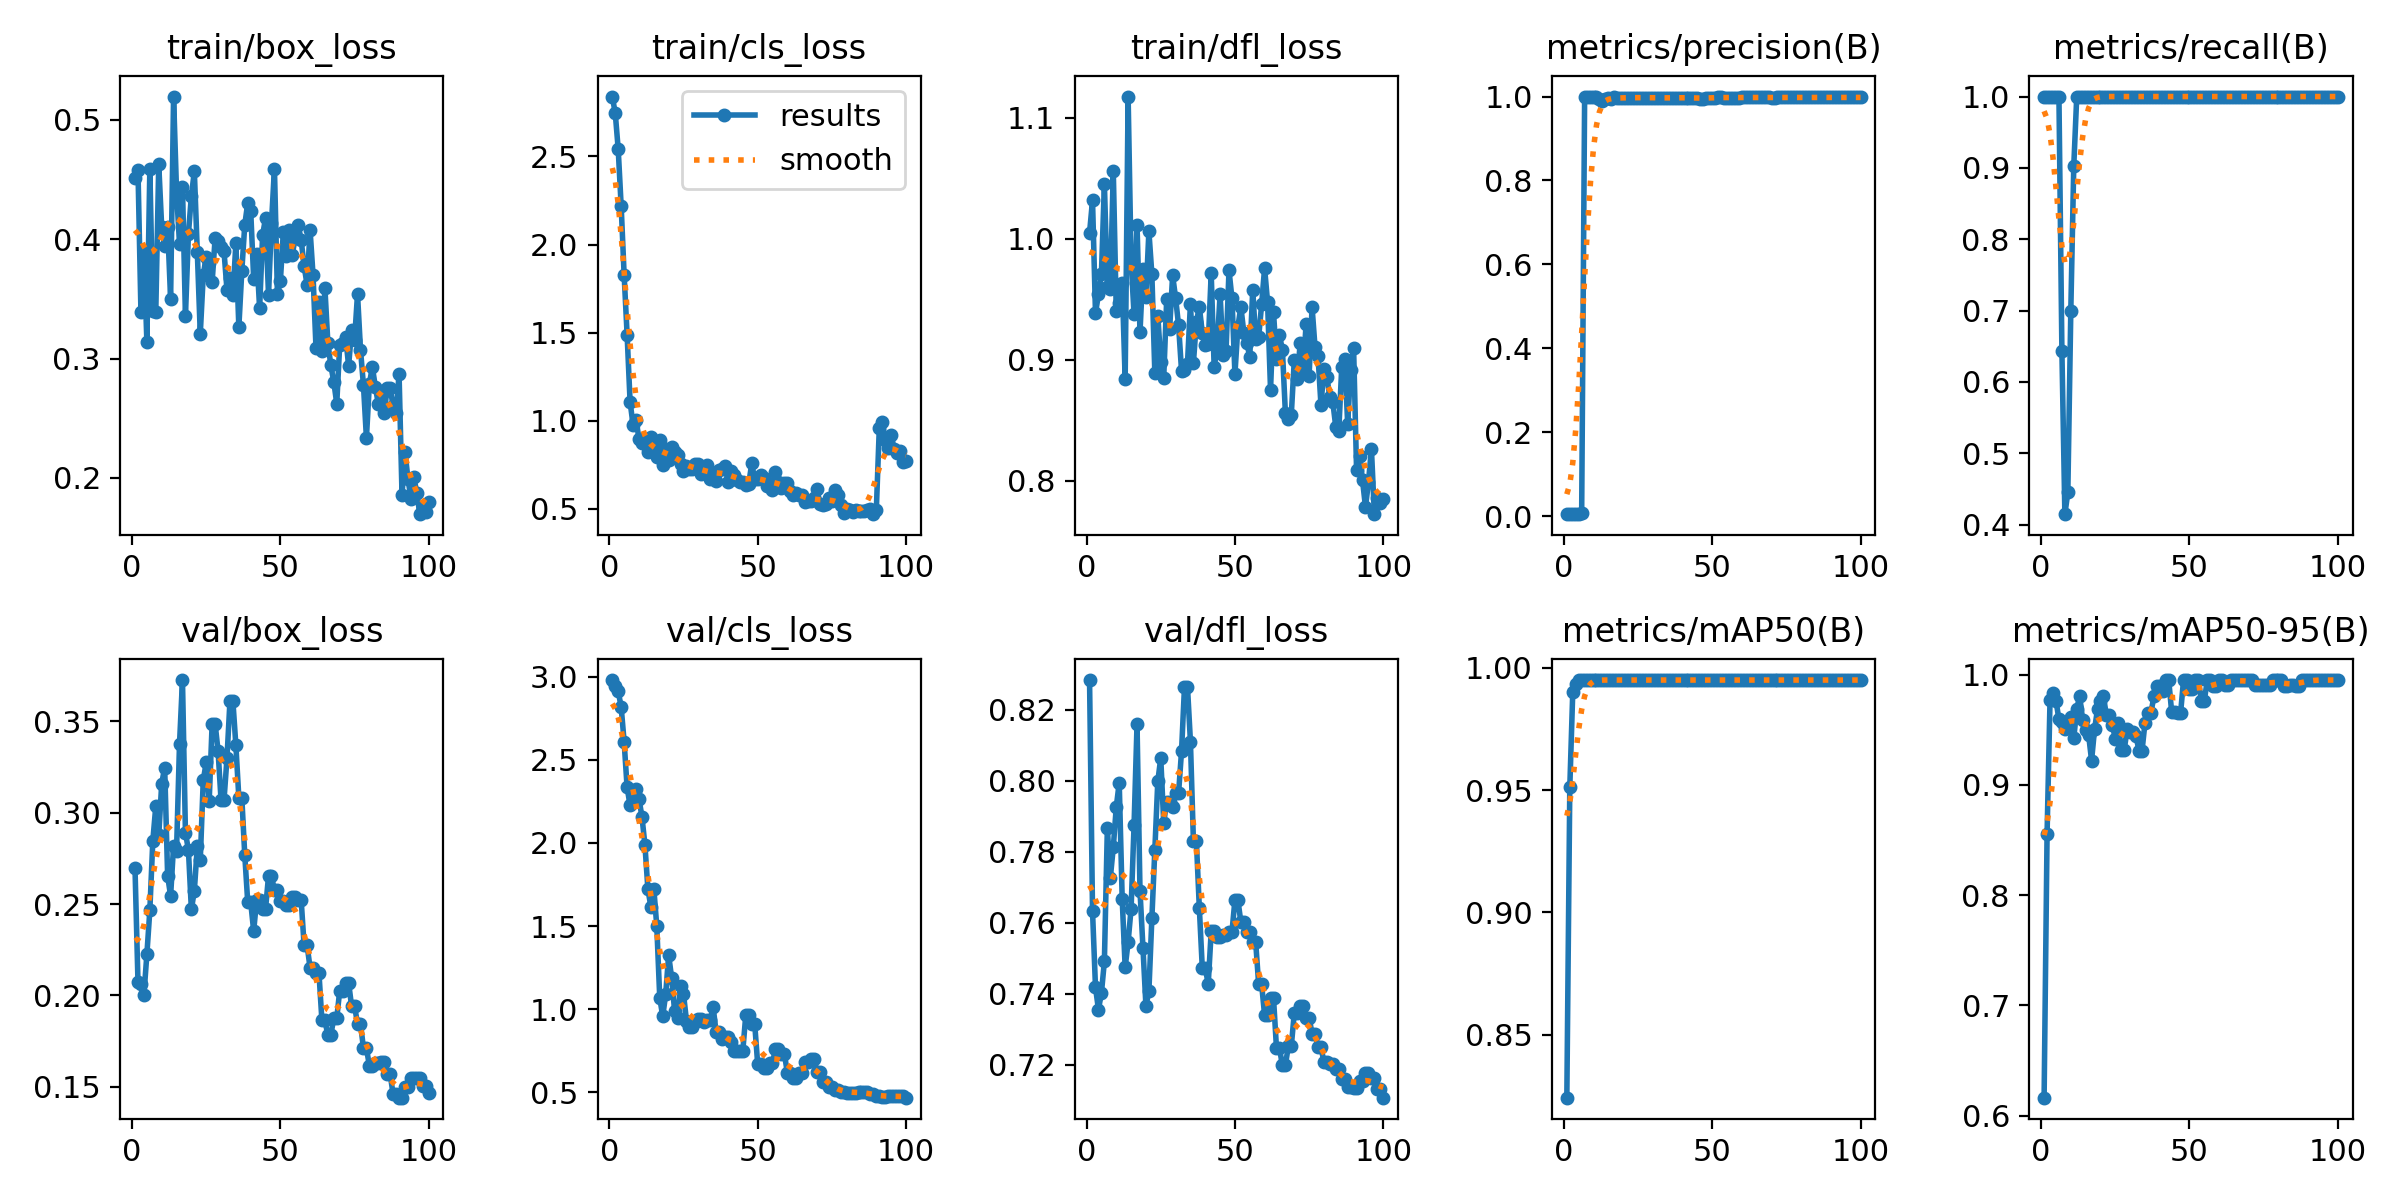

The table this chart was drawn from, first rows:
epoch, time, train/box_loss, train/cls_loss, train/dfl_loss, metrics/precision(B), metrics/recall(B), metrics/mAP50(B), metrics/mAP50-95(B), val/box_loss, val/cls_loss, val/dfl_loss, lr/pg0, lr/pg1, lr/pg2
1, 44.1, 0.4513, 2.84, 1.005, 0.00466, 1, 0.8242, 0.6163, 0.2696, 2.979, 0.8284, 1.667e-05, 1.667e-05, 1.667e-05
2, 91.67, 0.4584, 2.746, 1.032, 0.00483, 1, 0.9511, 0.8557, 0.2076, 2.945, 0.7632, 4.95149e-05, 4.95149e-05, 4.95149e-05
3, 122.6, 0.339, 2.541, 0.9386, 0.00499, 1, 0.9902, 0.9772, 0.2064, 2.911, 0.7418, 8.16997e-05, 8.16997e-05, 8.16997e-05
4, 153.4, 0.3899, 2.216, 0.954, 0.00521, 1, 0.9934, 0.9836, 0.2002, 2.817, 0.7355, 0.0001132, 0.0001132, 0.0001132
5, 185.6, 0.3141, 1.826, 0.9711, 0.00565, 1, 0.995, 0.9763, 0.2225, 2.606, 0.7402, 0.0001441, 0.0001441, 0.0001441
6, 217.8, 0.4589, 1.488, 1.045, 0.00652, 1, 0.995, 0.9593, 0.2465, 2.333, 0.7491, 0.0001743, 0.0001743, 0.0001743
7, 236.5, 0.3401, 1.107, 0.96, 1, 0.6428, 0.995, 0.9571, 0.2845, 2.226, 0.7866, 0.0002038, 0.0002038, 0.0002038
8, 254.1, 0.3388, 0.9769, 0.9589, 1, 0.4147, 0.995, 0.9504, 0.3034, 2.304, 0.7726, 0.0002327, 0.0002327, 0.0002327
9, 272.3, 0.4629, 1.006, 1.056, 1, 0.4453, 0.995, 0.956, 0.2875, 2.324, 0.7812, 0.0002609, 0.0002609, 0.0002609
10, 289.6, 0.41, 0.8962, 0.9406, 1, 0.6998, 0.995, 0.9613, 0.3159, 2.265, 0.7926, 0.0002885, 0.0002885, 0.0002885
11, 307.7, 0.3942, 0.875, 0.9465, 1, 0.9028, 0.995, 0.9421, 0.3246, 2.157, 0.7995, 0.0003154, 0.0003154, 0.0003154
12, 325, 0.4103, 0.8887, 0.9635, 0.9944, 1, 0.995, 0.969, 0.2654, 1.989, 0.7667, 0.0003417, 0.0003417, 0.0003417
13, 343, 0.3499, 0.822, 0.8838, 0.9894, 1, 0.995, 0.9804, 0.2545, 1.723, 0.7474, 0.0003672, 0.0003672, 0.0003672
14, 360.9, 0.5196, 0.9057, 1.118, 0.9935, 1, 0.995, 0.9586, 0.2819, 1.616, 0.7546, 0.0003922, 0.0003922, 0.0003922
15, 379.3, 0.4399, 0.8421, 0.9817, 0.9963, 1, 0.995, 0.9501, 0.2791, 1.725, 0.764, 0.0004164, 0.0004164, 0.0004164
16, 397.9, 0.3963, 0.7921, 0.9375, 0.9937, 1, 0.995, 0.9454, 0.3375, 1.499, 0.7874, 0.00044, 0.00044, 0.00044
17, 418.9, 0.444, 0.8931, 1.011, 0.9977, 1, 0.995, 0.922, 0.3725, 1.069, 0.8159, 0.000463, 0.000463, 0.000463
18, 436.4, 0.3355, 0.748, 0.9226, 0.9977, 1, 0.995, 0.9503, 0.2889, 0.9568, 0.769, 0.0004853, 0.0004853, 0.0004853
19, 455.5, 0.4042, 0.8371, 0.975, 0.9974, 1, 0.995, 0.9686, 0.2797, 1.09, 0.7529, 0.0005069, 0.0005069, 0.0005069
20, 473.3, 0.4364, 0.7782, 0.9516, 0.9963, 1, 0.995, 0.9758, 0.247, 1.325, 0.7365, 0.0005278, 0.0005278, 0.0005278
21, 491.1, 0.4569, 0.8486, 1.006, 0.9965, 1, 0.995, 0.9801, 0.2573, 1.189, 0.7407, 0.0005481, 0.0005481, 0.0005481
22, 508.5, 0.3893, 0.8195, 0.9708, 0.9976, 1, 0.995, 0.9629, 0.2817, 0.9903, 0.7612, 0.0005678, 0.0005678, 0.0005678
23, 526.1, 0.3207, 0.808, 0.8893, 0.9977, 1, 0.995, 0.9632, 0.274, 0.945, 0.7804, 0.0005868, 0.0005868, 0.0005868
24, 543.7, 0.3698, 0.7531, 0.9365, 0.9972, 1, 0.995, 0.9542, 0.3176, 1.139, 0.7998, 0.0006051, 0.0006051, 0.0006051
25, 561.5, 0.3855, 0.7132, 0.8983, 0.9973, 1, 0.995, 0.9418, 0.3274, 1.093, 0.8064, 0.0006228, 0.0006228, 0.0006228
26, 579.8, 0.38, 0.7401, 0.8853, 0.9976, 1, 0.995, 0.956, 0.3061, 0.9315, 0.7881, 0.0006398, 0.0006398, 0.0006398
27, 597.5, 0.3642, 0.7258, 0.95, 0.9975, 1, 0.995, 0.9315, 0.3486, 0.8929, 0.7941, 0.0006561, 0.0006561, 0.0006561
28, 615, 0.4008, 0.7269, 0.9258, 0.9975, 1, 0.995, 0.9315, 0.3486, 0.8929, 0.7941, 0.0006718, 0.0006718, 0.0006718
29, 632.2, 0.3982, 0.7539, 0.9698, 0.9974, 1, 0.995, 0.9508, 0.3337, 0.9232, 0.7925, 0.0006868, 0.0006868, 0.0006868
30, 649.7, 0.3937, 0.7535, 0.951, 0.9972, 1, 0.995, 0.9475, 0.3068, 0.9384, 0.7964, 0.0007012, 0.0007012, 0.0007012
31, 666.9, 0.3899, 0.6962, 0.9287, 0.9972, 1, 0.995, 0.9475, 0.3068, 0.9384, 0.7964, 0.0007149, 0.0007149, 0.0007149
32, 684, 0.3575, 0.713, 0.8909, 0.9971, 1, 0.995, 0.944, 0.3298, 0.923, 0.8083, 0.0007279, 0.0007279, 0.0007279
33, 701.4, 0.3674, 0.7488, 0.8918, 0.9969, 1, 0.995, 0.9306, 0.3609, 0.9341, 0.8266, 0.0007403, 0.0007403, 0.0007403
34, 718.8, 0.3532, 0.6703, 0.8966, 0.9969, 1, 0.995, 0.9306, 0.3609, 0.9341, 0.8266, 0.000752, 0.000752, 0.000752
35, 735.9, 0.3965, 0.7038, 0.946, 0.9966, 1, 0.995, 0.9561, 0.3367, 1.012, 0.8111, 0.0007631, 0.0007631, 0.0007631
36, 754.3, 0.3264, 0.6597, 0.8973, 0.9965, 1, 0.995, 0.9651, 0.3081, 0.8614, 0.7831, 0.0007735, 0.0007735, 0.0007735
37, 771.7, 0.3735, 0.7206, 0.9311, 0.9965, 1, 0.995, 0.9651, 0.3081, 0.8614, 0.7831, 0.0007832, 0.0007832, 0.0007832
38, 789.5, 0.4122, 0.7259, 0.9438, 0.9972, 1, 0.995, 0.9801, 0.2766, 0.8217, 0.7642, 0.0007923, 0.0007923, 0.0007923
39, 806.8, 0.4305, 0.7413, 0.9222, 0.9972, 1, 0.995, 0.99, 0.2509, 0.8325, 0.7472, 0.0008007, 0.0008007, 0.0008007
40, 824.5, 0.4237, 0.6521, 0.9118, 0.9972, 1, 0.995, 0.99, 0.2509, 0.8325, 0.7472, 0.0008085, 0.0008085, 0.0008085
41, 842.2, 0.3668, 0.7119, 0.913, 0.9972, 1, 0.995, 0.9852, 0.2352, 0.8002, 0.7427, 0.0008156, 0.0008156, 0.0008156
42, 859.6, 0.388, 0.6929, 0.9713, 0.9977, 1, 0.995, 0.995, 0.2524, 0.7473, 0.7576, 0.000822, 0.000822, 0.000822
43, 877.4, 0.3421, 0.6616, 0.8937, 0.9977, 1, 0.995, 0.995, 0.2524, 0.7473, 0.7576, 0.0008278, 0.0008278, 0.0008278
44, 894.5, 0.4033, 0.6502, 0.9105, 0.9974, 1, 0.995, 0.9659, 0.2474, 0.7504, 0.756, 0.0008329, 0.0008329, 0.0008329
45, 911.6, 0.4178, 0.651, 0.9542, 0.9974, 1, 0.995, 0.9659, 0.2474, 0.7504, 0.756, 0.0008374, 0.0008374, 0.0008374
46, 929.1, 0.3536, 0.6355, 0.9042, 0.9936, 1, 0.995, 0.9651, 0.2652, 0.9658, 0.7565, 0.0008412, 0.0008412, 0.0008412
47, 946.4, 0.4137, 0.6415, 0.9072, 0.9936, 1, 0.995, 0.9651, 0.2652, 0.9658, 0.7565, 0.0008443, 0.0008443, 0.0008443
48, 964, 0.4593, 0.7577, 0.974, 0.9969, 1, 0.995, 0.995, 0.2574, 0.9125, 0.7573, 0.0008468, 0.0008468, 0.0008468
49, 981.7, 0.3541, 0.6668, 0.9506, 0.9969, 1, 0.995, 0.995, 0.2574, 0.9125, 0.7573, 0.0008486, 0.0008486, 0.0008486
50, 999.2, 0.3652, 0.6693, 0.8883, 0.9977, 1, 0.995, 0.9872, 0.2514, 0.6731, 0.7664, 0.0008498, 0.0008498, 0.0008498
51, 1017, 0.4063, 0.6889, 0.9274, 0.9977, 1, 0.995, 0.9872, 0.2514, 0.6731, 0.7664, 0.0008418, 0.0008418, 0.0008418
52, 1034, 0.386, 0.6767, 0.9437, 0.9978, 1, 0.995, 0.995, 0.2496, 0.6479, 0.7601, 0.0008253, 0.0008253, 0.0008253
53, 1052, 0.4074, 0.6313, 0.9224, 0.9978, 1, 0.995, 0.995, 0.2496, 0.6479, 0.7601, 0.0008088, 0.0008088, 0.0008088
54, 1070, 0.3872, 0.6404, 0.9139, 0.9977, 1, 0.995, 0.9763, 0.2538, 0.6786, 0.7573, 0.0007923, 0.0007923, 0.0007923
55, 1087, 0.4009, 0.6057, 0.9025, 0.9977, 1, 0.995, 0.9763, 0.2538, 0.6786, 0.7573, 0.0007758, 0.0007758, 0.0007758
56, 1105, 0.4119, 0.7075, 0.9577, 0.9977, 1, 0.995, 0.995, 0.2523, 0.7592, 0.7544, 0.0007593, 0.0007593, 0.0007593
57, 1122, 0.3996, 0.6532, 0.9167, 0.9977, 1, 0.995, 0.995, 0.2523, 0.7592, 0.7544, 0.0007428, 0.0007428, 0.0007428
58, 1138, 0.3774, 0.6184, 0.9185, 0.9974, 1, 0.995, 0.9893, 0.2274, 0.7326, 0.7426, 0.0007263, 0.0007263, 0.0007263
59, 1155, 0.3619, 0.6476, 0.9459, 0.9974, 1, 0.995, 0.9893, 0.2274, 0.7326, 0.7426, 0.0007098, 0.0007098, 0.0007098
60, 1172, 0.408, 0.646, 0.9757, 0.9978, 1, 0.995, 0.995, 0.2152, 0.6187, 0.7339, 0.0006933, 0.0006933, 0.0006933
... 40 more rows
